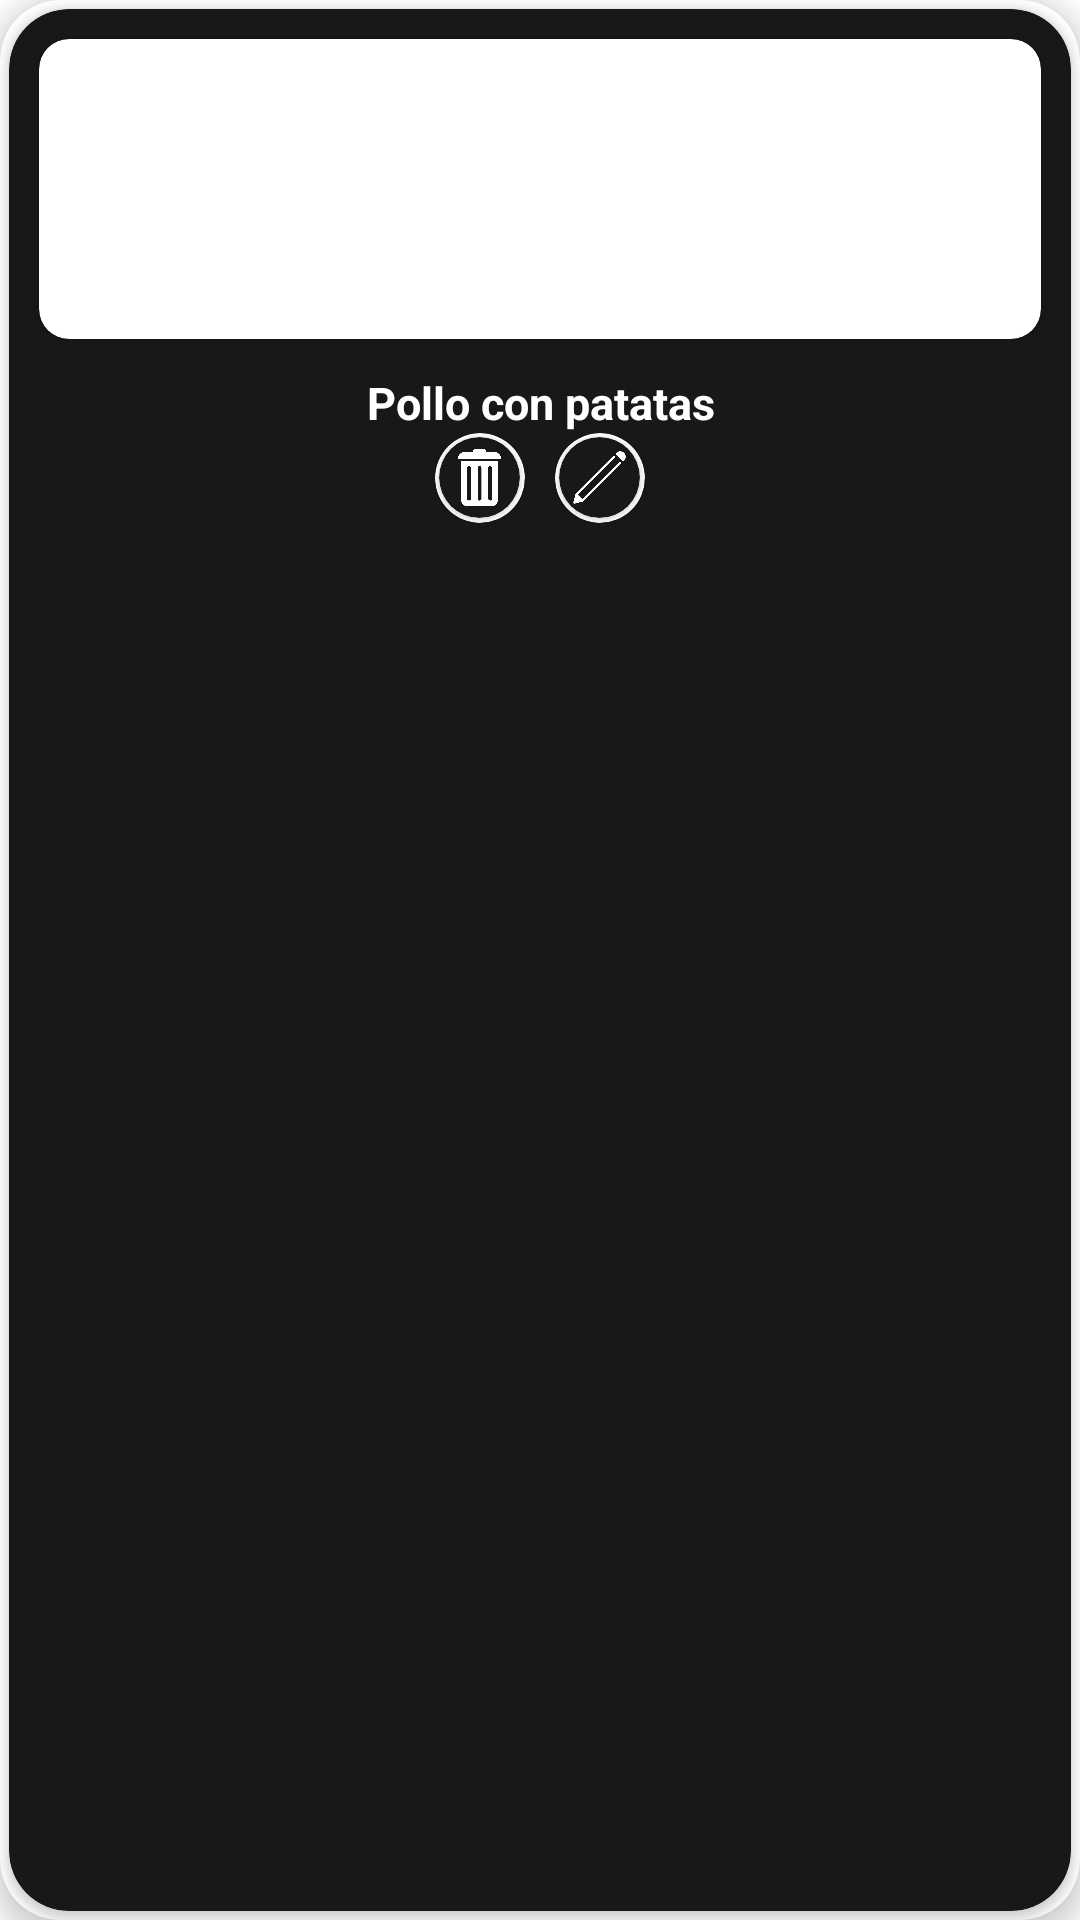

Write the Android layout XML for this screen, with the resource values it uses.
<!-- AndroidManifest.xml: application theme Theme.EasyMeal -->
<!-- res/layout/receta_item.xml -->
<?xml version="1.0" encoding="utf-8"?>

<androidx.cardview.widget.CardView xmlns:android="http://schemas.android.com/apk/res/android"
    android:layout_width="match_parent"
    android:layout_height="match_parent"
    xmlns:app="http://schemas.android.com/apk/res-auto"
    android:layout_margin="10dp"
    app:cardCornerRadius="20dp"
    app:cardElevation="5dp"
    >
    <androidx.cardview.widget.CardView
        android:layout_width="match_parent"
        android:layout_height="match_parent"
        android:background="@color/black"
        android:backgroundTint="@color/black"
        app:cardCornerRadius="20dp"
        android:layout_margin="3dp"
        >
        <LinearLayout
            android:layout_width="match_parent"
            android:layout_height="wrap_content"
            android:minHeight="185dp"
            android:orientation="vertical"
            >

            <androidx.cardview.widget.CardView
                android:layout_width="match_parent"
                android:layout_height="100dp"
                app:cardCornerRadius="10dp"
                android:id="@+id/carta_imagen"
                android:layout_margin="10dp"

                >
                <ImageView
                    android:layout_centerHorizontal="true"
                    android:id="@+id/imagen_receta_item"
                    android:layout_width="match_parent"
                    android:scaleType="centerCrop"
                    android:layout_height="120dp"
                    android:src="@drawable/recetaplaceholder"
                    />
            </androidx.cardview.widget.CardView>


            <TextView
                android:id="@+id/nombre_receta_item"
                android:layout_width="match_parent"
                android:layout_height="wrap_content"
                android:layout_below="@+id/carta_imagen"

                android:layout_marginTop="1dp"
                android:gravity="center"
                android:textAppearance="?android:attr/textAppearanceLarge"
                android:textColor="@color/white"
                android:textSize="15dp"
                android:textStyle="bold"
                android:text="Pollo con patatas"
                android:layout_marginLeft="10dp"
                android:layout_marginRight="10dp"

                />
            <LinearLayout
                android:layout_width="match_parent"
                android:layout_height="30dp"
                android:orientation="horizontal"
                android:gravity="center"
                android:layout_marginBottom="3dp"
                >
                <androidx.cardview.widget.CardView
                    android:layout_width="30dp"
                    android:layout_height="30dp"
                    app:cardCornerRadius="500dp"
                    android:layout_margin="5dp"
                    android:id="@+id/icono_borrar"
                    >
                    <LinearLayout
                        android:layout_width="match_parent"
                        android:layout_height="match_parent"
                        android:gravity="center"
                        android:orientation="vertical"
                        >
                        <androidx.cardview.widget.CardView
                            android:layout_width="27dp"
                            android:layout_height="27dp"
                            android:backgroundTint="@color/black"
                            app:cardCornerRadius="500dp"
                            >
                            <LinearLayout
                                android:layout_width="match_parent"
                                android:layout_height="match_parent"
                                android:gravity="center">
                                <ImageView
                                    android:layout_width="19dp"
                                    android:layout_height="19dp"
                                    android:src="@drawable/papelera"/>
                            </LinearLayout>

                        </androidx.cardview.widget.CardView>

                    </LinearLayout>
                </androidx.cardview.widget.CardView>

                <androidx.cardview.widget.CardView
                    android:layout_width="30dp"
                    android:layout_height="30dp"
                    app:cardCornerRadius="500dp"
                    android:layout_margin="5dp"
                    android:id="@+id/icono_editar"
                    >
                    <LinearLayout
                        android:layout_width="match_parent"
                        android:layout_height="match_parent"
                        android:gravity="center"
                        android:orientation="vertical"
                        >
                        <androidx.cardview.widget.CardView
                            android:layout_width="27dp"
                            android:layout_height="27dp"
                            android:backgroundTint="@color/black"
                            app:cardCornerRadius="500dp"
                            >
                            <LinearLayout
                                android:layout_width="match_parent"
                                android:layout_height="match_parent"
                                android:gravity="center">
                                <ImageView
                                    android:layout_width="19dp"
                                    android:layout_height="19dp"
                                    android:src="@drawable/editar"/>
                            </LinearLayout>

                        </androidx.cardview.widget.CardView>

                    </LinearLayout>
                </androidx.cardview.widget.CardView>

                <androidx.cardview.widget.CardView
                    android:visibility="gone"
                    android:layout_width="30dp"
                    android:layout_height="30dp"
                    app:cardCornerRadius="500dp"
                    android:layout_margin="5dp"
                    android:id="@+id/icono_thermomix"
                    >
                    <LinearLayout
                        android:layout_width="match_parent"
                        android:layout_height="match_parent"
                        android:gravity="center"
                        android:orientation="vertical"
                        >
                        <androidx.cardview.widget.CardView
                            android:layout_width="27dp"
                            android:layout_height="27dp"
                            android:backgroundTint="@color/black"
                            app:cardCornerRadius="500dp"
                            >
                            <LinearLayout
                                android:layout_width="match_parent"
                                android:layout_height="match_parent"
                                android:gravity="center">
                                <ImageView
                                    android:layout_width="19dp"
                                    android:layout_height="19dp"
                                    android:src="@drawable/thermomix"/>
                            </LinearLayout>

                        </androidx.cardview.widget.CardView>

                    </LinearLayout>
                </androidx.cardview.widget.CardView>
            </LinearLayout>
        </LinearLayout>
    </androidx.cardview.widget.CardView>


</androidx.cardview.widget.CardView>
<!-- resources referenced by this layout -->
<resources>
  <color name="black">#181818</color>
  <color name="white">#FFFFFFFF</color>
  <!-- drawable editar: png bitmap (drawable, 20293 bytes) -->
  <!-- drawable papelera: png bitmap (drawable, 22291 bytes) -->
  <!-- drawable thermomix: png bitmap (drawable, 23941 bytes) -->
  <style name="Theme.EasyMeal" parent="Theme.MaterialComponents.DayNight.NoActionBar">
          
          <item name="colorPrimary">@color/purple_500</item>
          <item name="colorPrimaryVariant">@color/purple_700</item>
          <item name="colorOnPrimary">@color/white</item>
          
          <item name="colorSecondary">@color/teal_200</item>
          <item name="colorSecondaryVariant">@color/teal_700</item>
          <item name="colorOnSecondary">@color/black</item>
          
          <item name="android:statusBarColor" tools:targetApi="l">?attr/colorPrimaryVariant</item>
          
      </style>
  <color name="purple_500">#FF6200EE</color>
  <color name="purple_700">#FF3700B3</color>
  <color name="teal_200">#FF03DAC5</color>
  <color name="teal_700">#FF018786</color>
</resources>
